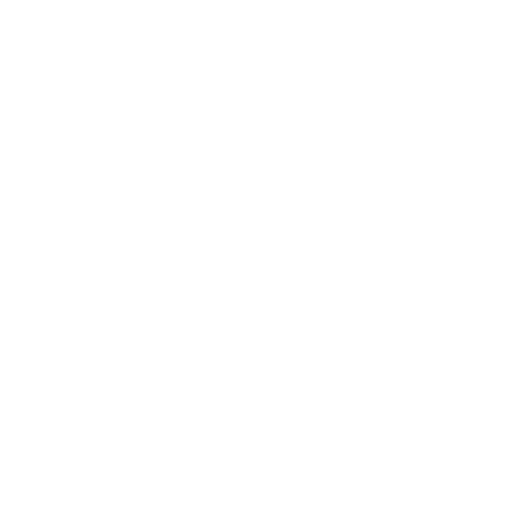
t = 0.00 s
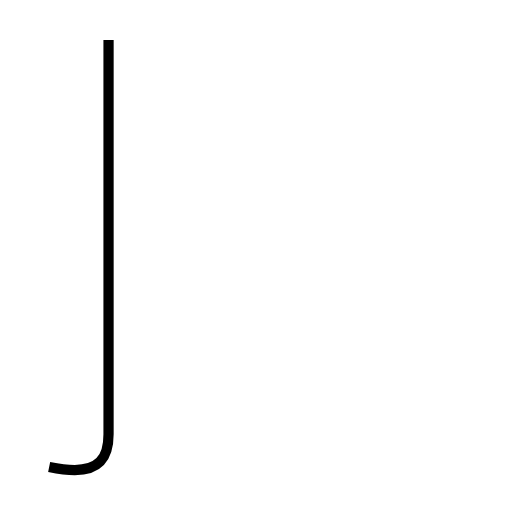
t = 1.40 s
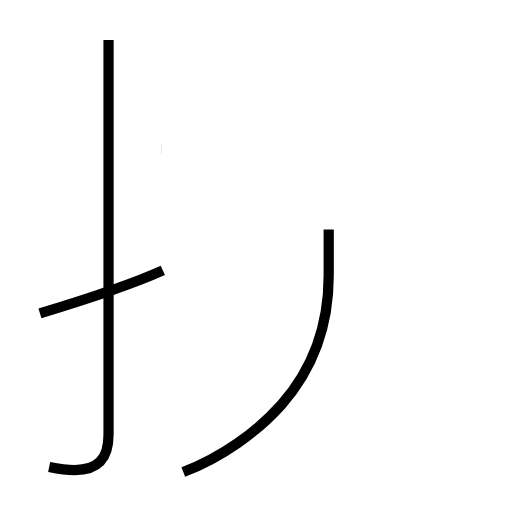
t = 2.68 s
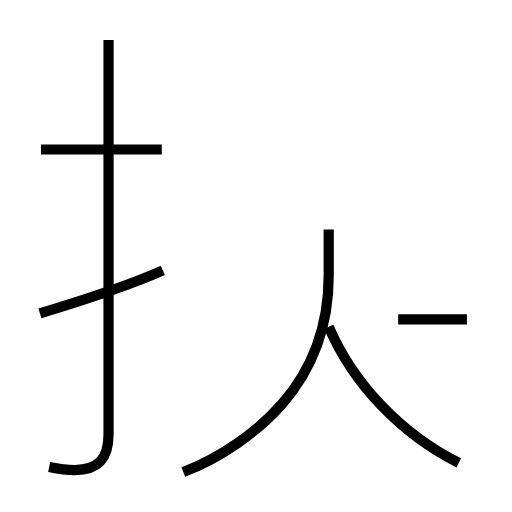
t = 3.80 s
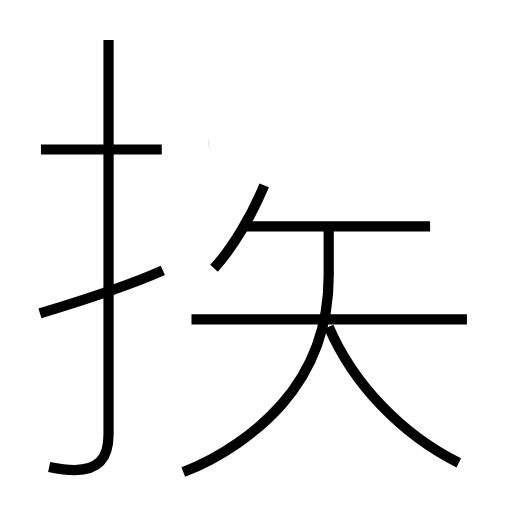
t = 5.23 s
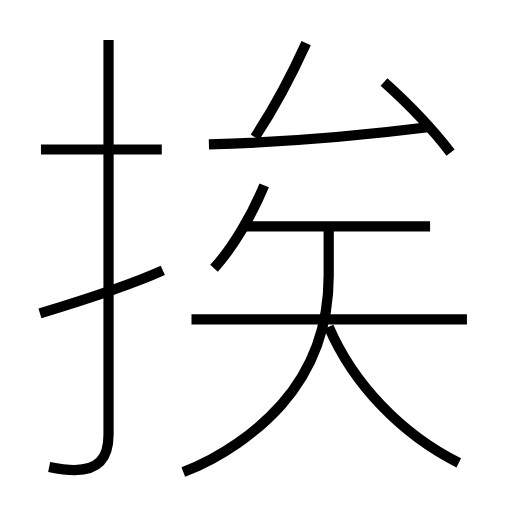
t = 6.48 s

The animated SVG that drew these frames (rendered in a browser with its animation timeline set to each time). Animation: 11 SMIL elements (animate=11); one cycle of 6.48 s.

<?xml version='1.0' encoding='utf-8'?>
<svg viewBox="0.0 -6.0 50.0 50.0" version="1.1" xmlns="http://www.w3.org/2000/svg"><rect x="-1000" y="-1000" width="2000" height="2000" stroke="white" fill="white" /><g style="fill:none;stroke:#000000;stroke-width:1"><path d="M 4.8 1.6 C 5.8 1.8 6.7 1.9 7.3 1.9 C 9.5 1.9 10.6 0.9 10.6 -1.6 L 10.6 -40.1 " transform="translate(0.0 38.0)" stroke-dasharray="46.58078977164744" stroke-dashoffset="46.58078977164744"><animate attributeName="stroke-dashoffset" from="46.58078977164744" to="0" dur="1.397423693149423s" begin="0s; anim_end.end" fill="freeze" id="anim0" /></path><path d="M 3.9 -13.4 C 8.2 -14.7 12.8 -16.2 15.9 -17.6 " transform="translate(0.0 38.0)" stroke-dasharray="12.721541342197343" stroke-dashoffset="12.721541342197343"><animate attributeName="stroke-dashoffset" from="12.721541342197343" to="0" dur="0.38164624026592026s" begin="anim0.end" fill="freeze" id="anim1" /></path><path d="M 17.9 2.1 C 21.6 0.7 25.1 -1.8 27.5 -4.5 C 30.4 -7.8 32.1 -11.8 32.1 -17.1 L 32.1 -21.6 " transform="translate(0.0 38.0)" stroke-dasharray="29.98763191361442" stroke-dashoffset="29.98763191361442"><animate attributeName="stroke-dashoffset" from="29.98763191361442" to="0" dur="0.8996289574084325s" begin="anim1.end" fill="freeze" id="anim2" /></path><path d="M 15.8 -29.4 L 4.0 -29.4 " transform="translate(0.0 38.0)" stroke-dasharray="11.8" stroke-dashoffset="11.8"><animate attributeName="stroke-dashoffset" from="11.8" to="0" dur="0.354s" begin="anim2.end" fill="freeze" id="anim3" /></path><path d="M 44.8 1.2 C 39.2 -1.6 34.5 -6.5 32.1 -12.1 " transform="translate(0.0 38.0)" stroke-dasharray="18.759025271940796" stroke-dashoffset="18.759025271940796"><animate attributeName="stroke-dashoffset" from="18.759025271940796" to="0" dur="0.5627707581582239s" begin="anim3.end" fill="freeze" id="anim4" /></path><path d="M 45.6 -12.8 L 18.7 -12.8 " transform="translate(0.0 38.0)" stroke-dasharray="26.900000000000002" stroke-dashoffset="26.900000000000002"><animate attributeName="stroke-dashoffset" from="26.900000000000002" to="0" dur="0.807s" begin="anim4.end" fill="freeze" id="anim5" /></path><path d="M 20.9 -17.8 C 22.8 -19.9 24.6 -23.0 25.8 -25.9 " transform="translate(0.0 38.0)" stroke-dasharray="9.50870671161336" stroke-dashoffset="9.50870671161336"><animate attributeName="stroke-dashoffset" from="9.50870671161336" to="0" dur="0.2852612013484008s" begin="anim5.end" fill="freeze" id="anim6" /></path><path d="M 42.0 -21.9 L 23.9 -21.9 " transform="translate(0.0 38.0)" stroke-dasharray="18.1" stroke-dashoffset="18.1"><animate attributeName="stroke-dashoffset" from="18.1" to="0" dur="0.543s" begin="anim6.end" fill="freeze" id="anim7" /></path><path d="M 20.4 -29.9 C 27.6 -30.1 34.8 -30.7 42.0 -31.6 " transform="translate(0.0 38.0)" stroke-dasharray="21.675233780742307" stroke-dashoffset="21.675233780742307"><animate attributeName="stroke-dashoffset" from="21.675233780742307" to="0" dur="0.6502570134222692s" begin="anim7.end" fill="freeze" id="anim8" /></path><path d="M 24.9 -30.6 C 26.8 -33.5 28.4 -36.5 29.9 -39.8 " transform="translate(0.0 38.0)" stroke-dasharray="10.481414905446217" stroke-dashoffset="10.481414905446217"><animate attributeName="stroke-dashoffset" from="10.481414905446217" to="0" dur="0.3144424471633865s" begin="anim8.end" fill="freeze" id="anim9" /></path><path d="M 44.0 -29.1 C 42.1 -31.6 39.5 -34.2 37.5 -36.0" transform="translate(0.0 38.0)" stroke-dasharray="9.492125384123828" stroke-dashoffset="9.492125384123828"><animate attributeName="stroke-dashoffset" from="9.492125384123828" to="0" dur="0.2847637615237148s" begin="anim9.end" fill="freeze" id="anim_end" /></path></g></svg>
